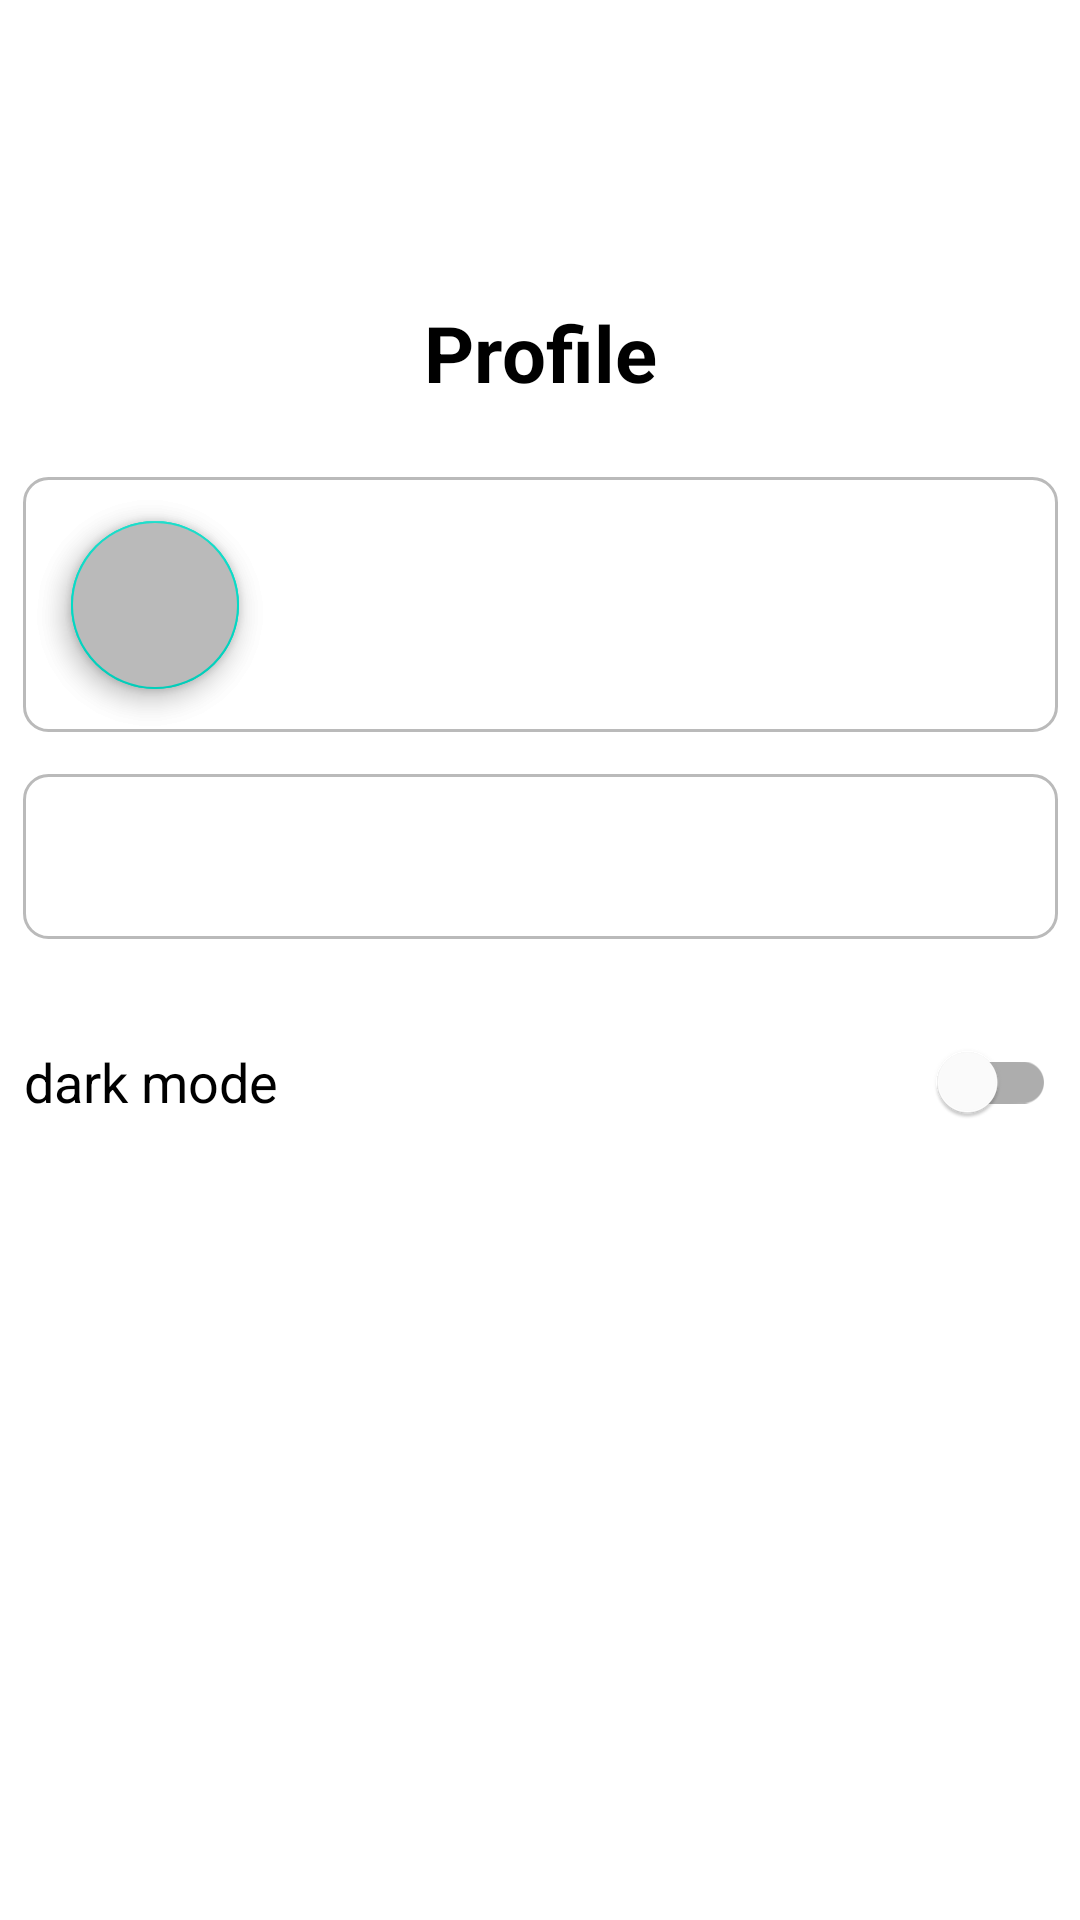

The Android layout XML behind this screen, and the referenced resources:
<!-- AndroidManifest.xml: application theme Theme.Saboapp -->
<!-- res/layout/activity_profile.xml -->
<?xml version="1.0" encoding="utf-8"?>
<androidx.constraintlayout.widget.ConstraintLayout xmlns:android="http://schemas.android.com/apk/res/android"
    xmlns:app="http://schemas.android.com/apk/res-auto"
    xmlns:tools="http://schemas.android.com/tools"
    android:layout_width="match_parent"
    android:layout_height="match_parent"
    tools:context=".ProfileActivity">

    <com.google.android.material.switchmaterial.SwitchMaterial
        android:layout_width="344dp"
        android:layout_height="64dp"
        android:layout_marginTop="10dp"
        android:text="@string/dark_mode"
        android:textSize="18sp"
        app:layout_constraintBottom_toBottomOf="parent"
        app:layout_constraintEnd_toEndOf="parent"
        app:layout_constraintStart_toStartOf="parent"
        app:layout_constraintTop_toBottomOf="@+id/change_camera"
        app:layout_constraintVertical_bias="0.023" />


    <TextView
        android:id="@+id/profile_setting"
        android:layout_width="match_parent"
        android:layout_height="wrap_content"
        android:layout_marginStart="8dp"
        android:layout_marginTop="100dp"
        android:layout_marginEnd="8dp"
        android:gravity="center_horizontal"
        android:text="@string/profile"
        android:textColor="@color/black"
        android:textSize="26sp"
        android:textStyle="bold"
        app:layout_constraintEnd_toEndOf="parent"
        app:layout_constraintStart_toStartOf="parent"
        app:layout_constraintTop_toTopOf="parent" />

    <com.google.android.material.textfield.TextInputLayout
        android:id="@+id/detail_akun"
        android:layout_width="345dp"
        android:layout_height="85dp"
        android:layout_marginTop="24dp"
        android:background="@drawable/background_line"
        app:layout_constraintEnd_toEndOf="parent"
        app:layout_constraintStart_toStartOf="parent"
        app:layout_constraintTop_toBottomOf="@+id/profile_setting">
    </com.google.android.material.textfield.TextInputLayout>

    <com.google.android.material.floatingactionbutton.FloatingActionButton
        android:id="@+id/profile_avatar_poto"
        android:layout_width="wrap_content"
        android:layout_height="wrap_content"
        android:layout_marginStart="16dp"
        android:backgroundTint="@color/abu_abu"
        android:contentDescription="@string/profile_photo_description"
        app:fabSize="normal"
        app:layout_constraintBottom_toBottomOf="@+id/detail_akun"
        app:layout_constraintStart_toStartOf="@+id/detail_akun"
        app:layout_constraintTop_toTopOf="@+id/detail_akun"
        tools:ignore="DuplicateClickableBoundsCheck">
    </com.google.android.material.floatingactionbutton.FloatingActionButton>

    <TextView
        android:layout_width="230dp"
        android:layout_height="wrap_content"
        android:layout_marginStart="16dp"
        android:layout_marginTop="4dp"
        android:textSize="16sp"
        android:textStyle="bold"
        android:textColor="@color/black"
        android:transitionName="name"
        app:layout_constraintStart_toEndOf="@+id/profile_avatar_poto"
        app:layout_constraintTop_toTopOf="@+id/profile_avatar_poto"
        tools:text="Nama">
    </TextView>

    <TextView
        android:layout_width="230dp"
        android:layout_height="wrap_content"
        android:layout_marginStart="16dp"
        android:layout_marginBottom="4dp"
        android:textSize="16sp"
        android:textStyle="bold"
        android:transitionName="name"
        app:layout_constraintBottom_toBottomOf="@+id/profile_avatar_poto"
        app:layout_constraintStart_toEndOf="@+id/profile_avatar_poto"
        tools:text="Email">
    </TextView>

    <ImageButton
        android:layout_width="48dp"
        android:layout_height="48dp"
        android:layout_marginEnd="8dp"
        android:background="@color/transparan"
        android:src="@drawable/ic_edit"
        app:layout_constraintBottom_toBottomOf="@+id/detail_akun"
        app:layout_constraintEnd_toEndOf="@+id/detail_akun"
        app:layout_constraintTop_toTopOf="@+id/detail_akun"
        tools:ignore="SpeakableTextPresentCheck"
        android:contentDescription="TODO">
    </ImageButton>

    <com.google.android.material.textfield.TextInputLayout
        android:id="@+id/change_camera"
        android:layout_width="345dp"
        android:layout_height="55dp"
        android:layout_marginTop="14dp"
        android:background="@drawable/background_line"
        app:layout_constraintEnd_toEndOf="parent"
        app:layout_constraintStart_toStartOf="parent"
        app:layout_constraintTop_toBottomOf="@+id/detail_akun">
    </com.google.android.material.textfield.TextInputLayout>

    <com.google.android.material.floatingactionbutton.FloatingActionButton
        android:layout_width="wrap_content"
        android:layout_height="wrap_content"
        android:layout_marginStart="16dp"
        android:contentDescription="@string/profile_photo_description"
        app:fabSize="normal"
        android:backgroundTint="@color/abu_abu"
        app:layout_constraintBottom_toBottomOf="@+id/detail_akun"
        app:layout_constraintStart_toStartOf="@+id/detail_akun"
        app:layout_constraintTop_toTopOf="@+id/detail_akun">
    </com.google.android.material.floatingactionbutton.FloatingActionButton>
</androidx.constraintlayout.widget.ConstraintLayout>
<!-- resources referenced by this layout -->
<resources>
  <color name="abu_abu">#BABABA</color>
  <color name="black">#FF000000</color>
  <color name="transparan">#00FFFFFF</color>
  <!-- drawable background_line (drawable) -->
  <?xml version="1.0" encoding="utf-8"?>
  <shape xmlns:android="http://schemas.android.com/apk/res/android">
      <solid android:color="@color/white" />
      <corners android:radius="8dp" />
      <padding
          android:bottom="8dp"
          android:left="8dp"
          android:right="8dp"
          android:top="8dp" />
      <stroke
          android:width="1dp"
          android:color="@color/abu_abu" />
  </shape>
  <string name="dark_mode">dark mode</string>
  <string name="profile">Profile</string>
  <string name="profile_photo_description">Profile Photo</string>
  <style name="Theme.Saboapp" parent="Theme.MaterialComponents.DayNight.DarkActionBar">
          
          <item name="colorPrimary">@color/purple_500</item>
          <item name="colorPrimaryVariant">@color/purple_700</item>
          <item name="colorOnPrimary">@color/white</item>
          
          <item name="colorSecondary">@color/teal_200</item>
          <item name="colorSecondaryVariant">@color/teal_700</item>
          <item name="colorOnSecondary">@color/black</item>
          
          <item name="android:statusBarColor">?attr/colorPrimaryVariant</item>
          
      </style>
  <color name="white">#FFFFFFFF</color>
  <color name="purple_500">#5B7FB6</color>
  <color name="purple_700">#5B7FB6</color>
  <color name="teal_200">#FF03DAC5</color>
  <color name="teal_700">#FF018786</color>
</resources>
